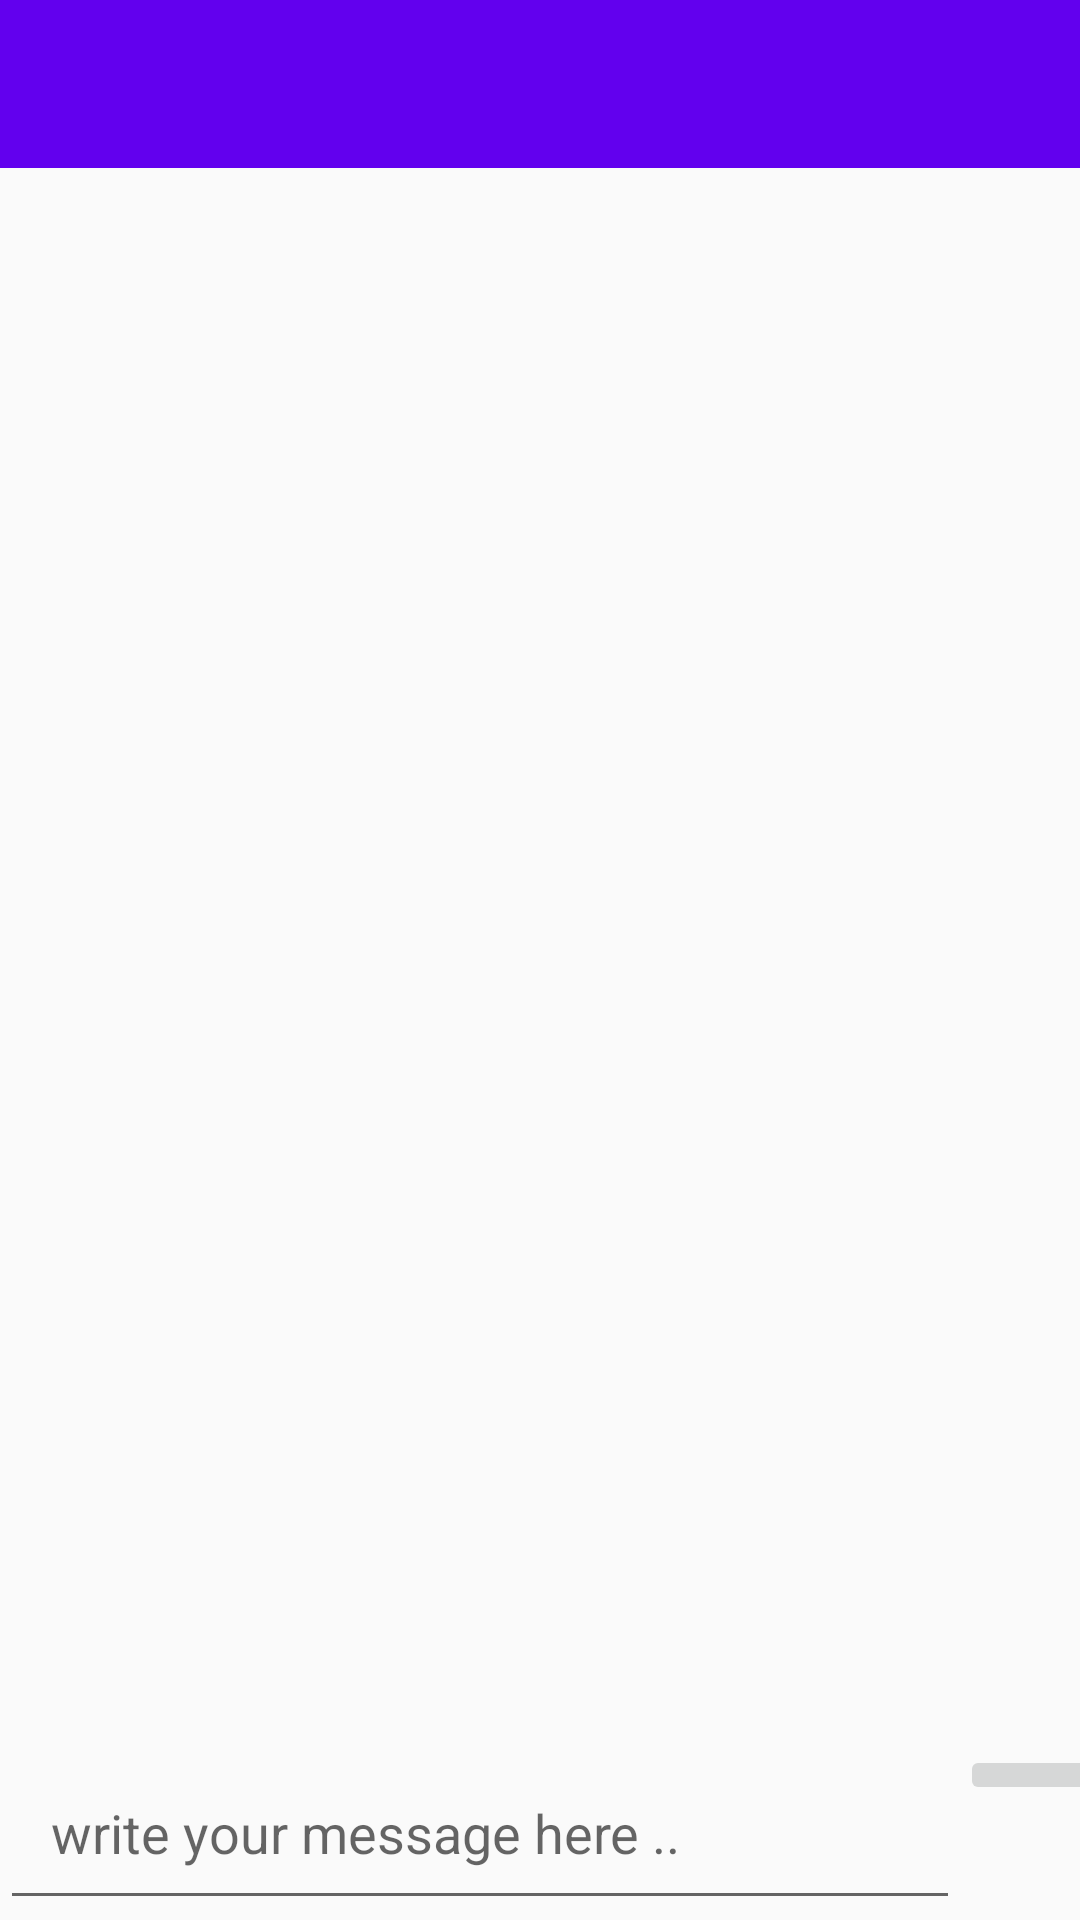

Produce the Android XML layout that renders to this screen, including the resource entries it uses.
<!-- AndroidManifest.xml: application theme AppTheme -->
<!-- res/layout/activity_group_chat.xml -->
<?xml version="1.0" encoding="utf-8"?>
<RelativeLayout xmlns:android="http://schemas.android.com/apk/res/android"
    xmlns:app="http://schemas.android.com/apk/res-auto"
    xmlns:tools="http://schemas.android.com/tools"
    android:layout_width="match_parent"
    android:layout_height="match_parent"
    tools:context="example.android.chat.GroupChatActivity">

    <include
        android:id="@+id/group_chat_bar"
        layout="@layout/chat_bar"/>

    <ScrollView
        android:id="@+id/scroll_view"
        android:layout_width="match_parent"
        android:layout_height="wrap_content"
        android:layout_below="@+id/group_chat_bar"
        android:layout_above="@+id/linearlayout">

        <LinearLayout
            android:orientation="vertical"
            android:layout_width="match_parent"
            android:layout_height="wrap_content">

            <TextView
                android:id="@+id/group_chat_text_display"
                android:layout_width="match_parent"
                android:layout_height="wrap_content"
                android:padding="10dp"
                android:textAllCaps="false"
                android:textSize="20sp"
                android:textColor="@android:color/background_dark"
                android:layout_marginStart="2dp"
                android:layout_marginEnd="2dp"
                android:layout_marginBottom="50dp"/>
        </LinearLayout>
    </ScrollView>

    <LinearLayout
        android:id="@+id/linearlayout"
        android:layout_width="wrap_content"
        android:layout_height="wrap_content"
        android:layout_alignParentStart="true"
        android:layout_alignParentBottom="true"
        android:layout_alignParentLeft="true">

        <EditText
            android:id="@+id/input_group_message"
            android:layout_width="320dp"
            android:layout_height="wrap_content"
            android:hint="write your message here .. "
            android:padding="17dp"
            />
        <ImageButton
            android:id="@+id/send_message_button"
            android:layout_width="50dp"
            android:layout_height="wrap_content"
            android:src="@drawable/send_message"/>
    </LinearLayout>

</RelativeLayout>
<!-- res/layout/chat_bar.xml (included above) -->
<?xml version="1.0" encoding="utf-8"?>
<android.support.v7.widget.Toolbar
    xmlns:android="http://schemas.android.com/apk/res/android"
    android:id="@+id/chat_bar"
    android:layout_width="match_parent"
    android:layout_height="wrap_content"
    android:background="@color/colorPrimary"
    android:theme="@style/ThemeOverlay.AppCompat.Dark.ActionBar">

</android.support.v7.widget.Toolbar>
<!-- resources referenced by this layout -->
<resources>
  <style name="AppTheme" parent="Theme.AppCompat.Light.NoActionBar">
          
          <item name="colorPrimary">@color/colorPrimary</item>
          <item name="colorPrimaryDark">@color/colorPrimaryDark</item>
          <item name="colorAccent">@color/colorAccent</item>
      </style>
  <!-- not gathered from this repository: default colours our renderer supplied (Android Studio template values) -->
  <color name="colorPrimary">#FF6200EE</color>
  <color name="colorPrimaryDark">#FF3700B3</color>
  <color name="colorAccent">#FF03DAC5</color>
</resources>
